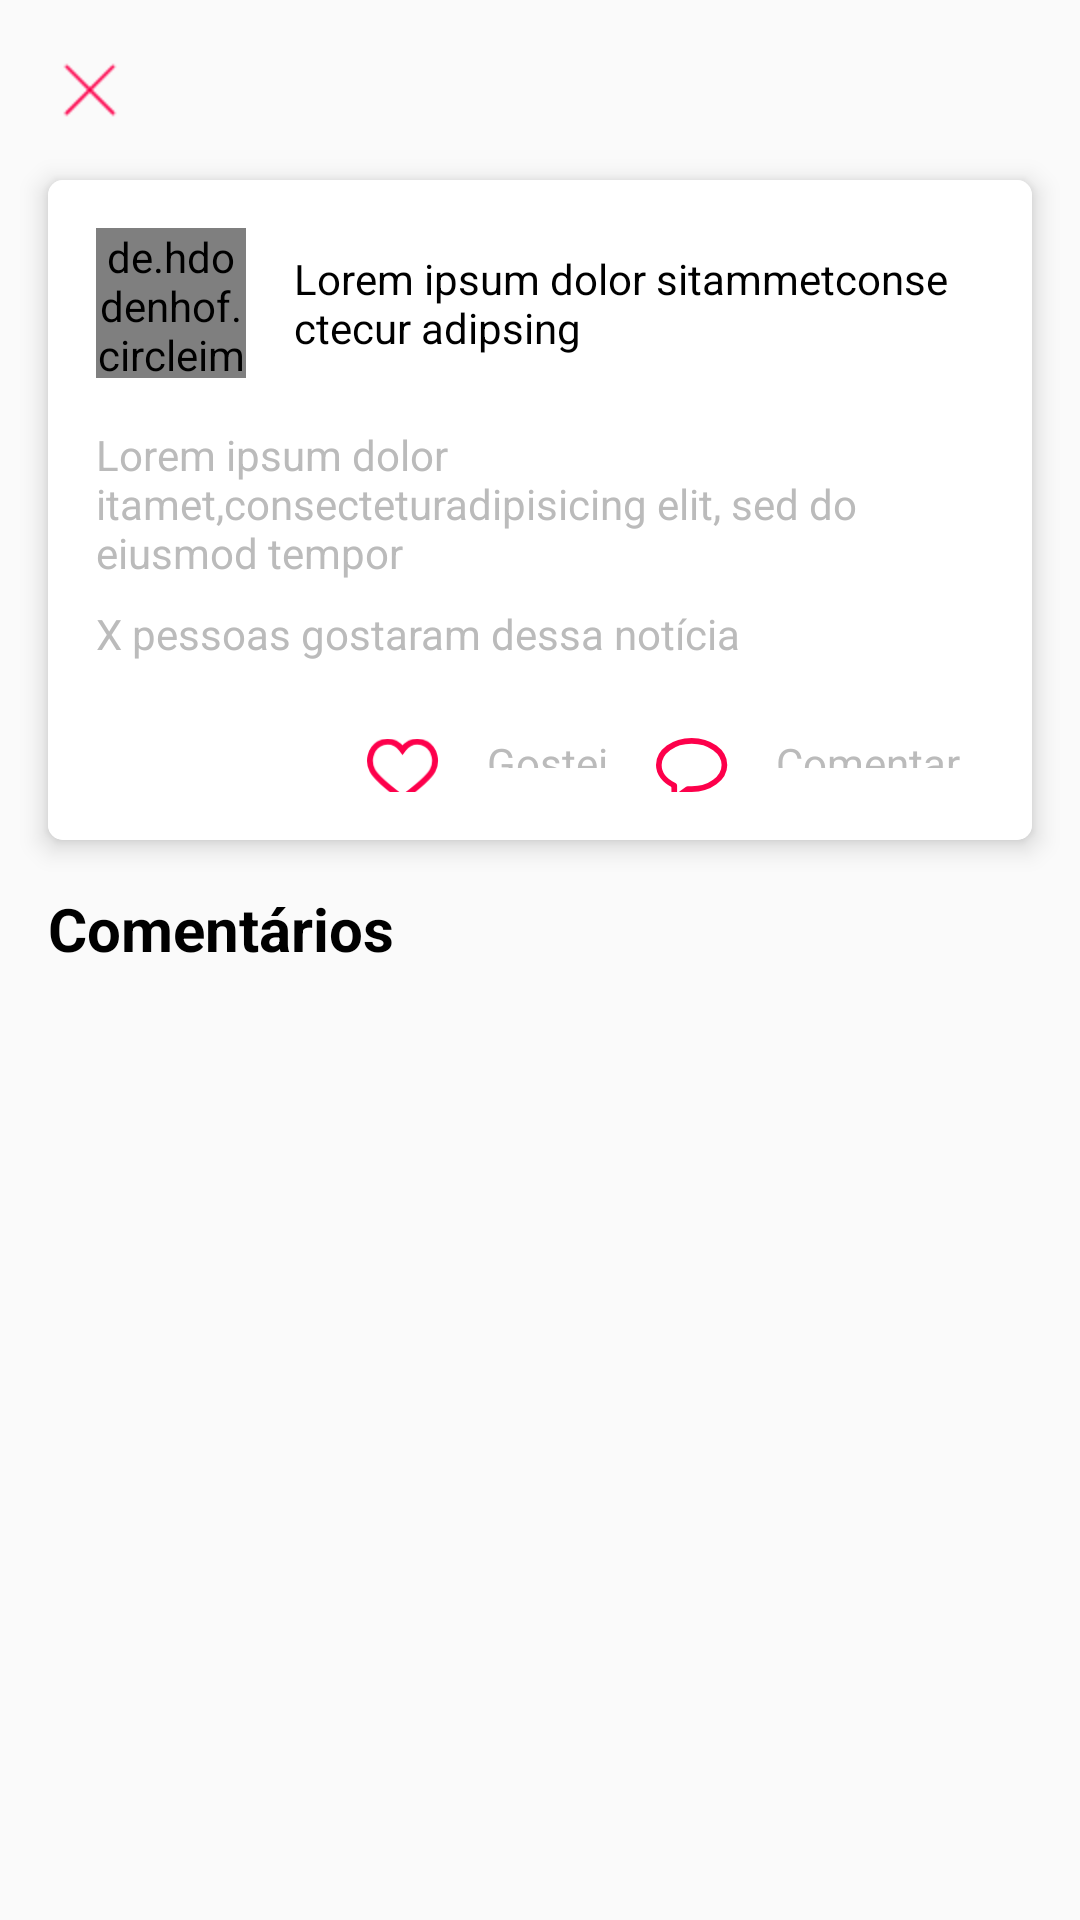

Here is an Android app screen rendered from its layout file. Give the layout XML and the strings, colors and styles it references.
<!-- AndroidManifest.xml: activity theme Theme.AppCompat.Light.NoActionBar -->
<!-- res/layout/activity_discussion.xml -->
<?xml version="1.0" encoding="utf-8"?>
<ScrollView xmlns:android="http://schemas.android.com/apk/res/android"
    xmlns:tools="http://schemas.android.com/tools"
    android:layout_width="match_parent"
    android:layout_height="match_parent"
    xmlns:app="http://schemas.android.com/apk/res-auto">

    <android.support.constraint.ConstraintLayout
        android:layout_width="match_parent"
        android:layout_height="wrap_content">

        <LinearLayout
            android:id="@+id/closeContenNews"
            android:layout_width="match_parent"
            android:layout_height="wrap_content"
            android:layout_margin="16dp"
            app:layout_constraintTop_toTopOf="parent"
            app:layout_constraintLeft_toLeftOf="parent"
            app:layout_constraintRight_toRightOf="parent">

            <ImageView
                android:id="@+id/closeNews"
                android:src="@drawable/ic_close"
                android:tint="@color/colorPrimary"
                android:layout_width="wrap_content"
                android:layout_height="wrap_content" />

        </LinearLayout>

        <android.support.v7.widget.CardView
            android:id="@+id/cardDiscussion"
            android:layout_width="match_parent"
            android:layout_height="220dp"
            android:layout_margin="16dp"
            app:cardCornerRadius="5dp"
            app:cardElevation="5dp"
            app:layout_constraintEnd_toEndOf="parent"
            app:layout_constraintStart_toStartOf="parent"
            app:layout_constraintTop_toBottomOf="@+id/closeContenNews"
            >

            <include layout="@layout/layout_card_discussion"/>

        </android.support.v7.widget.CardView>

        <include
            layout="@layout/layout_comments"
            android:layout_width="match_parent"
            android:layout_height="wrap_content"
            app:layout_constraintBottom_toBottomOf="parent"
            app:layout_constraintEnd_toEndOf="parent"
            app:layout_constraintStart_toStartOf="parent"
            app:layout_constraintTop_toBottomOf="@+id/cardDiscussion"/>

    </android.support.constraint.ConstraintLayout>

</ScrollView>
<!-- res/layout/layout_card_discussion.xml (included above) -->
<?xml version="1.0" encoding="utf-8"?>
<android.support.constraint.ConstraintLayout
    xmlns:android="http://schemas.android.com/apk/res/android" android:layout_width="match_parent"
    android:layout_height="match_parent">

    <LinearLayout
        android:id="@+id/constentDiscussion"
        android:background="@android:color/white"
        android:layout_width="match_parent"
        android:layout_height="wrap_content"
        android:orientation="vertical">

        <LinearLayout
            android:id="@+id/discussionContentInformation"
            android:layout_width="match_parent"
            android:layout_height="match_parent"
            android:layout_margin="16dp"
            android:gravity="center"
            android:orientation="horizontal">

            <de.hdodenhof.circleimageview.CircleImageView
                android:id="@+id/discussionImage"
                android:layout_width="50dp"
                android:layout_marginEnd="16dp"
                android:layout_height="50dp" />

            <TextView
                android:id="@+id/discussionTitle"
                android:layout_width="match_parent"
                android:layout_height="wrap_content"
                android:textColor="@android:color/black"
                android:text="Lorem ipsum dolor sitammetconse ctecur adipsing"/>

        </LinearLayout>

        <TextView
            android:id="@+id/discussionDescription"
            android:layout_width="match_parent"
            android:layout_height="wrap_content"
            android:textColor="@color/grayScale2"
            android:text="Lorem ipsum dolor itamet,consecteturadipisicing
elit, sed do eiusmod tempor "
            android:layout_marginBottom="8dp"
            android:layout_marginEnd="16dp"
            android:layout_marginStart="16dp"/>

        <TextView
            android:id="@+id/newsHomePeoplesLiked"
            android:layout_width="match_parent"
            android:layout_height="wrap_content"
            android:textColor="@color/grayScale2"
            android:text="X pessoas gostaram dessa notícia"
            android:layout_marginEnd="16dp"
            android:layout_marginStart="16dp"/>

        <LinearLayout
            android:gravity="right"
            android:id="@+id/newsHomeContentLiked"
            android:layout_width="match_parent"
            android:layout_margin="16dp"
            android:layout_height="wrap_content"
            android:orientation="horizontal">

            <LinearLayout
                android:orientation="horizontal"
                android:layout_width="wrap_content"
                android:layout_height="wrap_content">

                <ImageView
                    android:src="@drawable/ic_like2"
                    android:id="@+id/newsButtonLike"
                    android:layout_margin="8dp"
                    android:layout_width="24dp"
                    android:layout_height="24dp" />

                <TextView
                    android:id="@+id/newsTextLiked"
                    android:layout_width="wrap_content"
                    android:textColor="@color/grayScale2"
                    android:layout_height="wrap_content"
                    android:layout_margin="8dp"
                    android:text="Gostei"/>

            </LinearLayout>

            <LinearLayout
                android:orientation="horizontal"
                android:layout_width="wrap_content"
                android:layout_height="wrap_content">

                <ImageView
                    android:src="@drawable/ic_comment"
                    android:id="@+id/newsButtonComment"
                    android:layout_width="24dp"
                    android:layout_height="24dp"
                    android:layout_margin="8dp"/>

                <TextView
                    android:id="@+id/newsTextComment"
                    android:textColor="@color/grayScale2"
                    android:layout_width="wrap_content"
                    android:layout_height="wrap_content"
                    android:layout_margin="8dp"
                    android:text="Comentar"/>

            </LinearLayout>

        </LinearLayout>

    </LinearLayout>

</android.support.constraint.ConstraintLayout>
<!-- res/layout/layout_comments.xml (included above) -->
<?xml version="1.0" encoding="utf-8"?>
<android.support.constraint.ConstraintLayout
    xmlns:android="http://schemas.android.com/apk/res/android"
    android:layout_width="match_parent"
    android:layout_height="wrap_content"
    xmlns:app="http://schemas.android.com/apk/res-auto">

    <TextView
        android:id="@+id/commentsLabelQuantity"
        android:layout_width="match_parent"
        android:layout_height="wrap_content"
        android:layout_margin="16dp"
        android:text="Comentários"
        android:textColor="@android:color/black"
        android:textSize="20sp"
        android:textStyle="bold"
        app:layout_constraintEnd_toEndOf="parent"
        app:layout_constraintStart_toStartOf="parent"
        app:layout_constraintTop_toTopOf="parent"/>

    <android.support.v7.widget.RecyclerView
        android:id="@+id/recyclerComments"
        android:layout_width="match_parent"
        android:layout_height="wrap_content"
        android:layout_marginBottom="16dp"
        android:layout_marginTop="16dp"
        app:layout_constraintBottom_toBottomOf="parent"
        app:layout_constraintEnd_toEndOf="parent"
        app:layout_constraintStart_toStartOf="parent"
        app:layout_constraintTop_toBottomOf="@id/commentsLabelQuantity"
        app:layout_constraintVertical_bias="0.0" />

</android.support.constraint.ConstraintLayout>
<!-- resources referenced by this layout -->
<resources>
  <color name="colorPrimary">#FD004B</color>
  <color name="grayScale2">#bbbbbb</color>
  <!-- drawable ic_close: png bitmap (drawable-hdpi, 764 bytes) -->
  <!-- drawable ic_comment: png bitmap (drawable-hdpi, 1351 bytes) -->
  <!-- drawable ic_like2: png bitmap (drawable-hdpi, 1298 bytes) -->
</resources>
